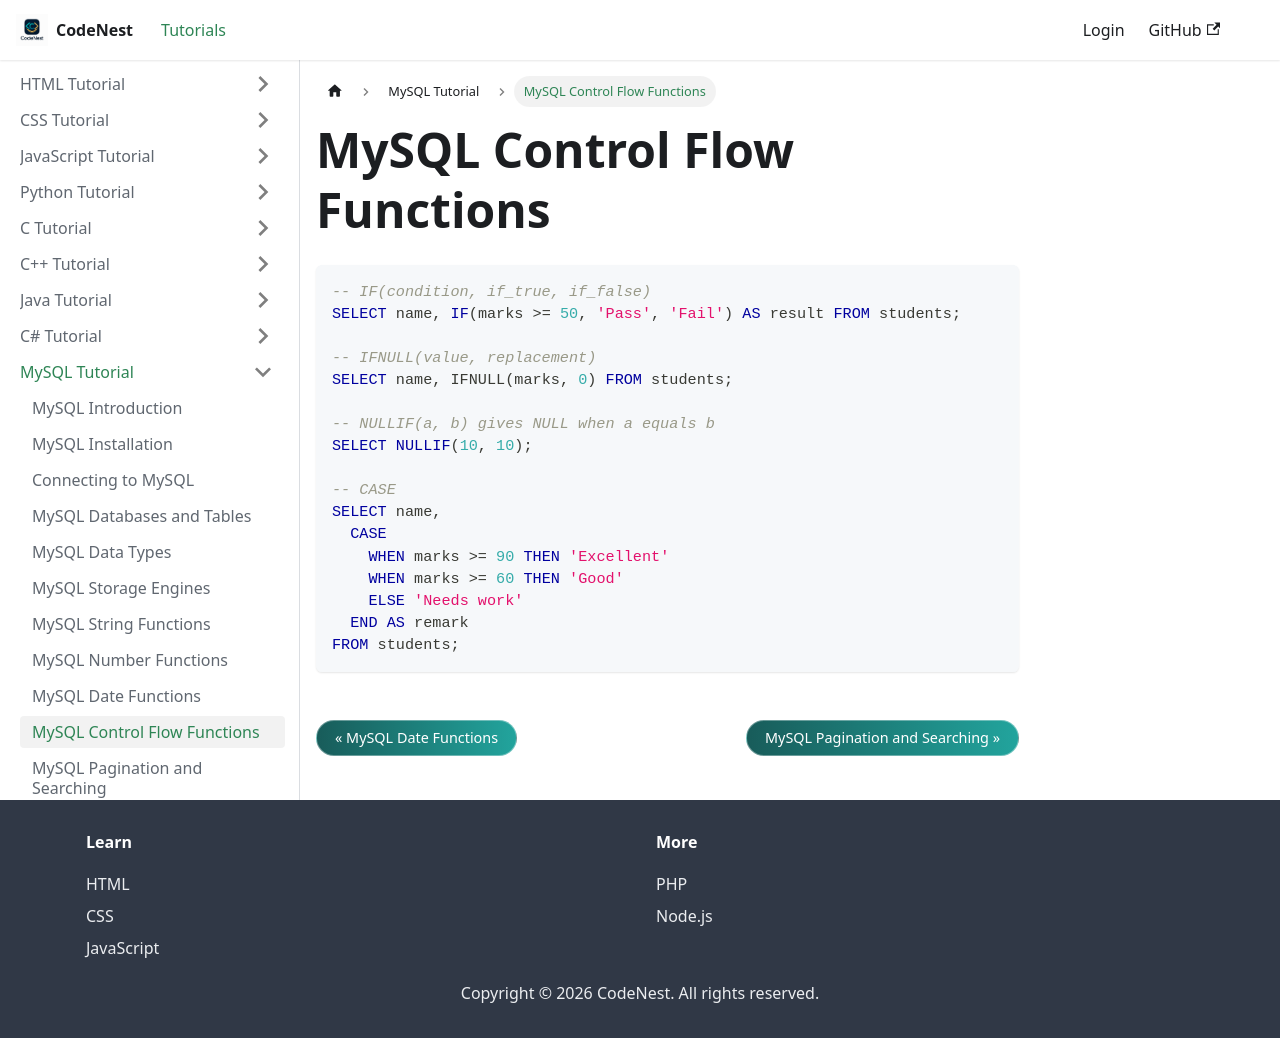

repository: adnankhan112/codenest · page: docs/mysql/control-flow.html · generator: docusaurus

---
title: "MySQL Control Flow Functions"
sidebar_position: 10
---

# MySQL Control Flow Functions

```sql
-- IF(condition, if_true, if_false)
SELECT name, IF(marks >= 50, 'Pass', 'Fail') AS result FROM students;

-- IFNULL(value, replacement)
SELECT name, IFNULL(marks, 0) FROM students;

-- NULLIF(a, b) gives NULL when a equals b
SELECT NULLIF(10, 10);

-- CASE
SELECT name,
  CASE
    WHEN marks >= 90 THEN 'Excellent'
    WHEN marks >= 60 THEN 'Good'
    ELSE 'Needs work'
  END AS remark
FROM students;
```
